3-way image classification set "split" from GitHub (f-10na/follow_yellow); label vocabulary: left, right, straight.

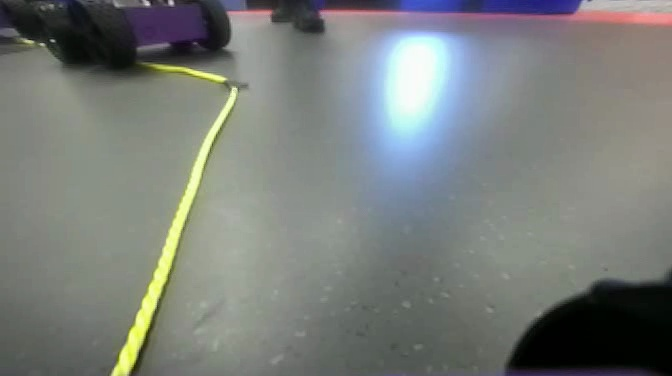
Label: left

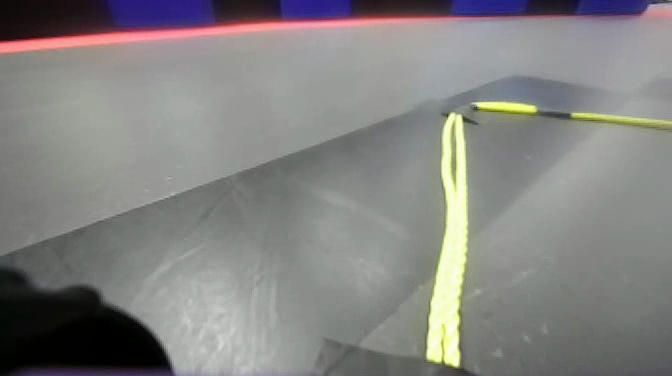
Label: right

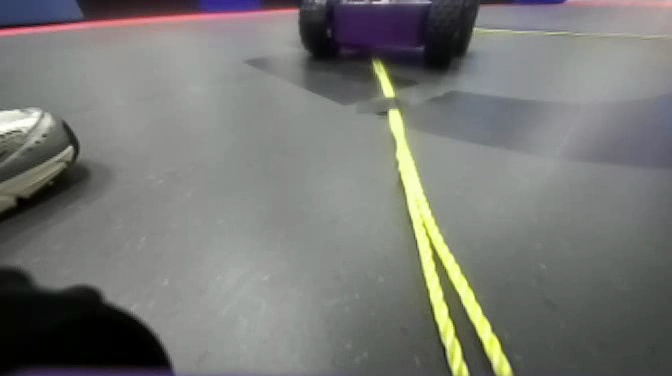
Label: straight

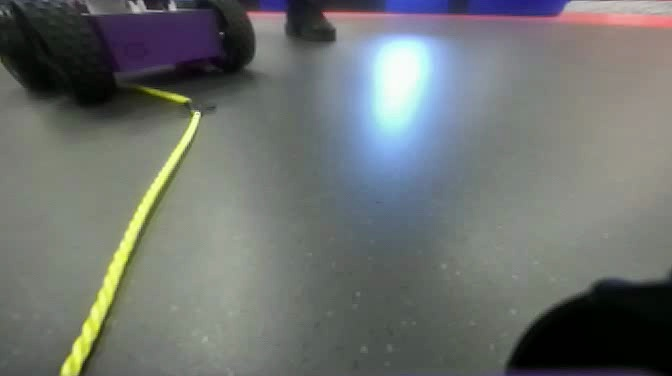
Label: left

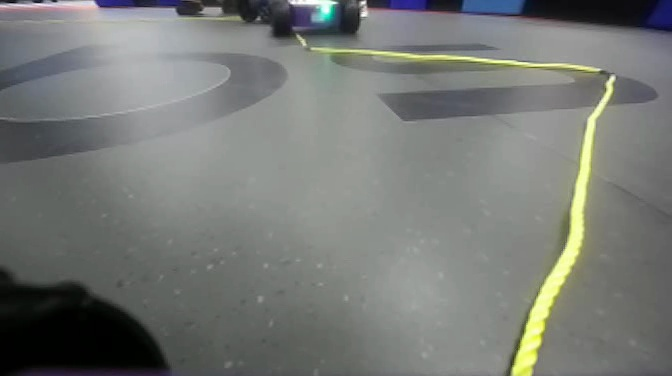
Label: right

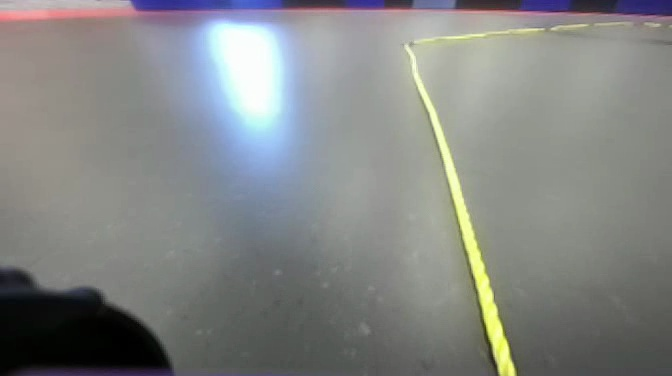
Label: straight
